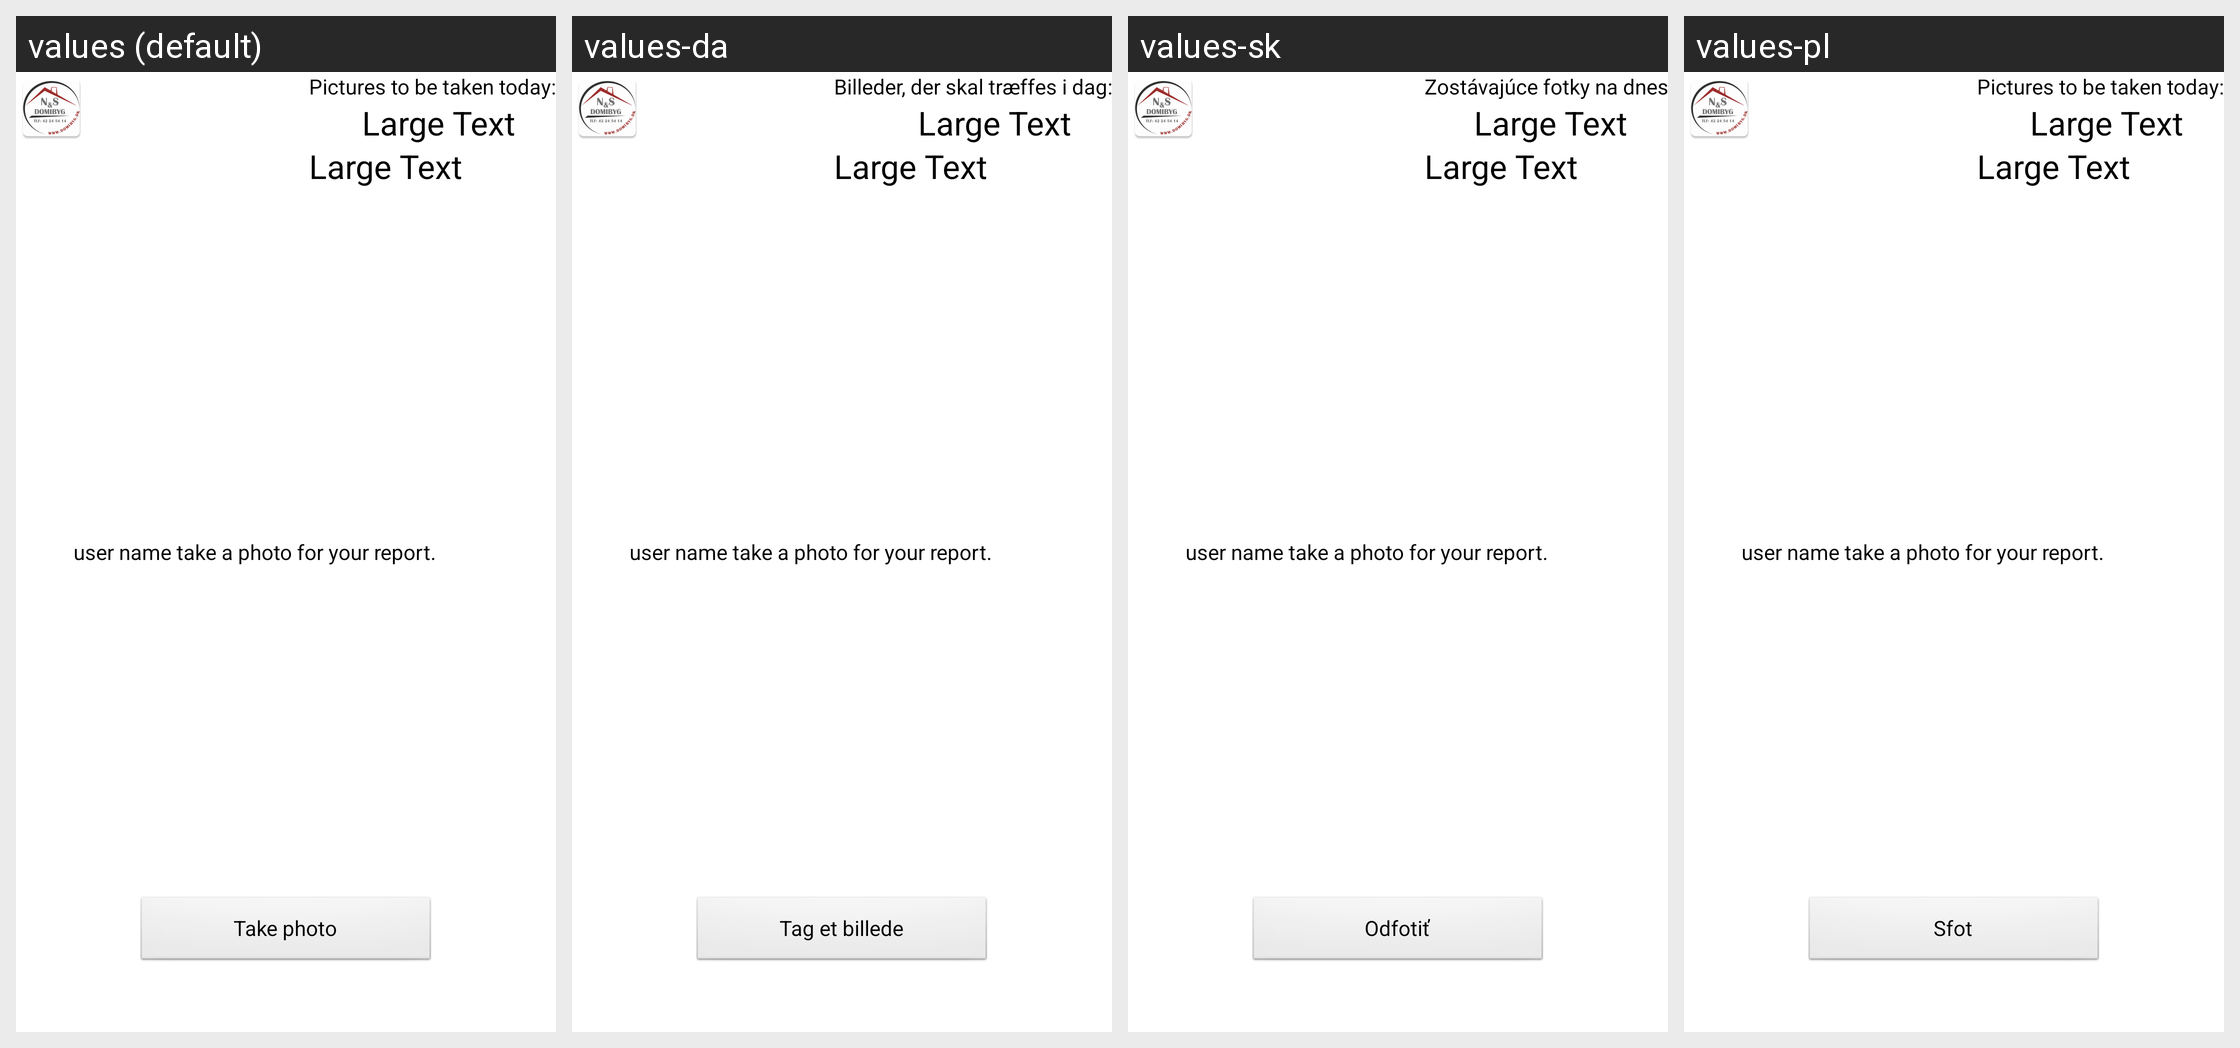

This grid shows one Android layout under several languages. Give, for every string resource on the screen, its name, the default text and each shown locale's text.
Android screen res/layout/activity_take_photo.xml rendered under 4 locales, left to right: values (default), values-da, values-sk, values-pl. Device: Nexus 5 (rendered at 1080×1920; each locale shown at half size, 540×960, under a caption strip naming it); theme android:Theme.Light.NoTitleBar.
Strings drawn on this screen, with the default value and each locale's value (text and hints the layout hard-codes, and strings that could not be matched under every locale, appear in the picture but are not listed):

take_a_photo
  values: Take photo
  values-da: Tag et billede
  values-sk: Odfotiť
  values-pl: Sfot

counter_description
  values: Pictures to be taken today:
  values-da: Billeder, der skal træffes i dag:
  values-sk: Zostávajúce fotky na dnes
  values-pl: Pictures to be taken today:  [not translated; the default value is used]
